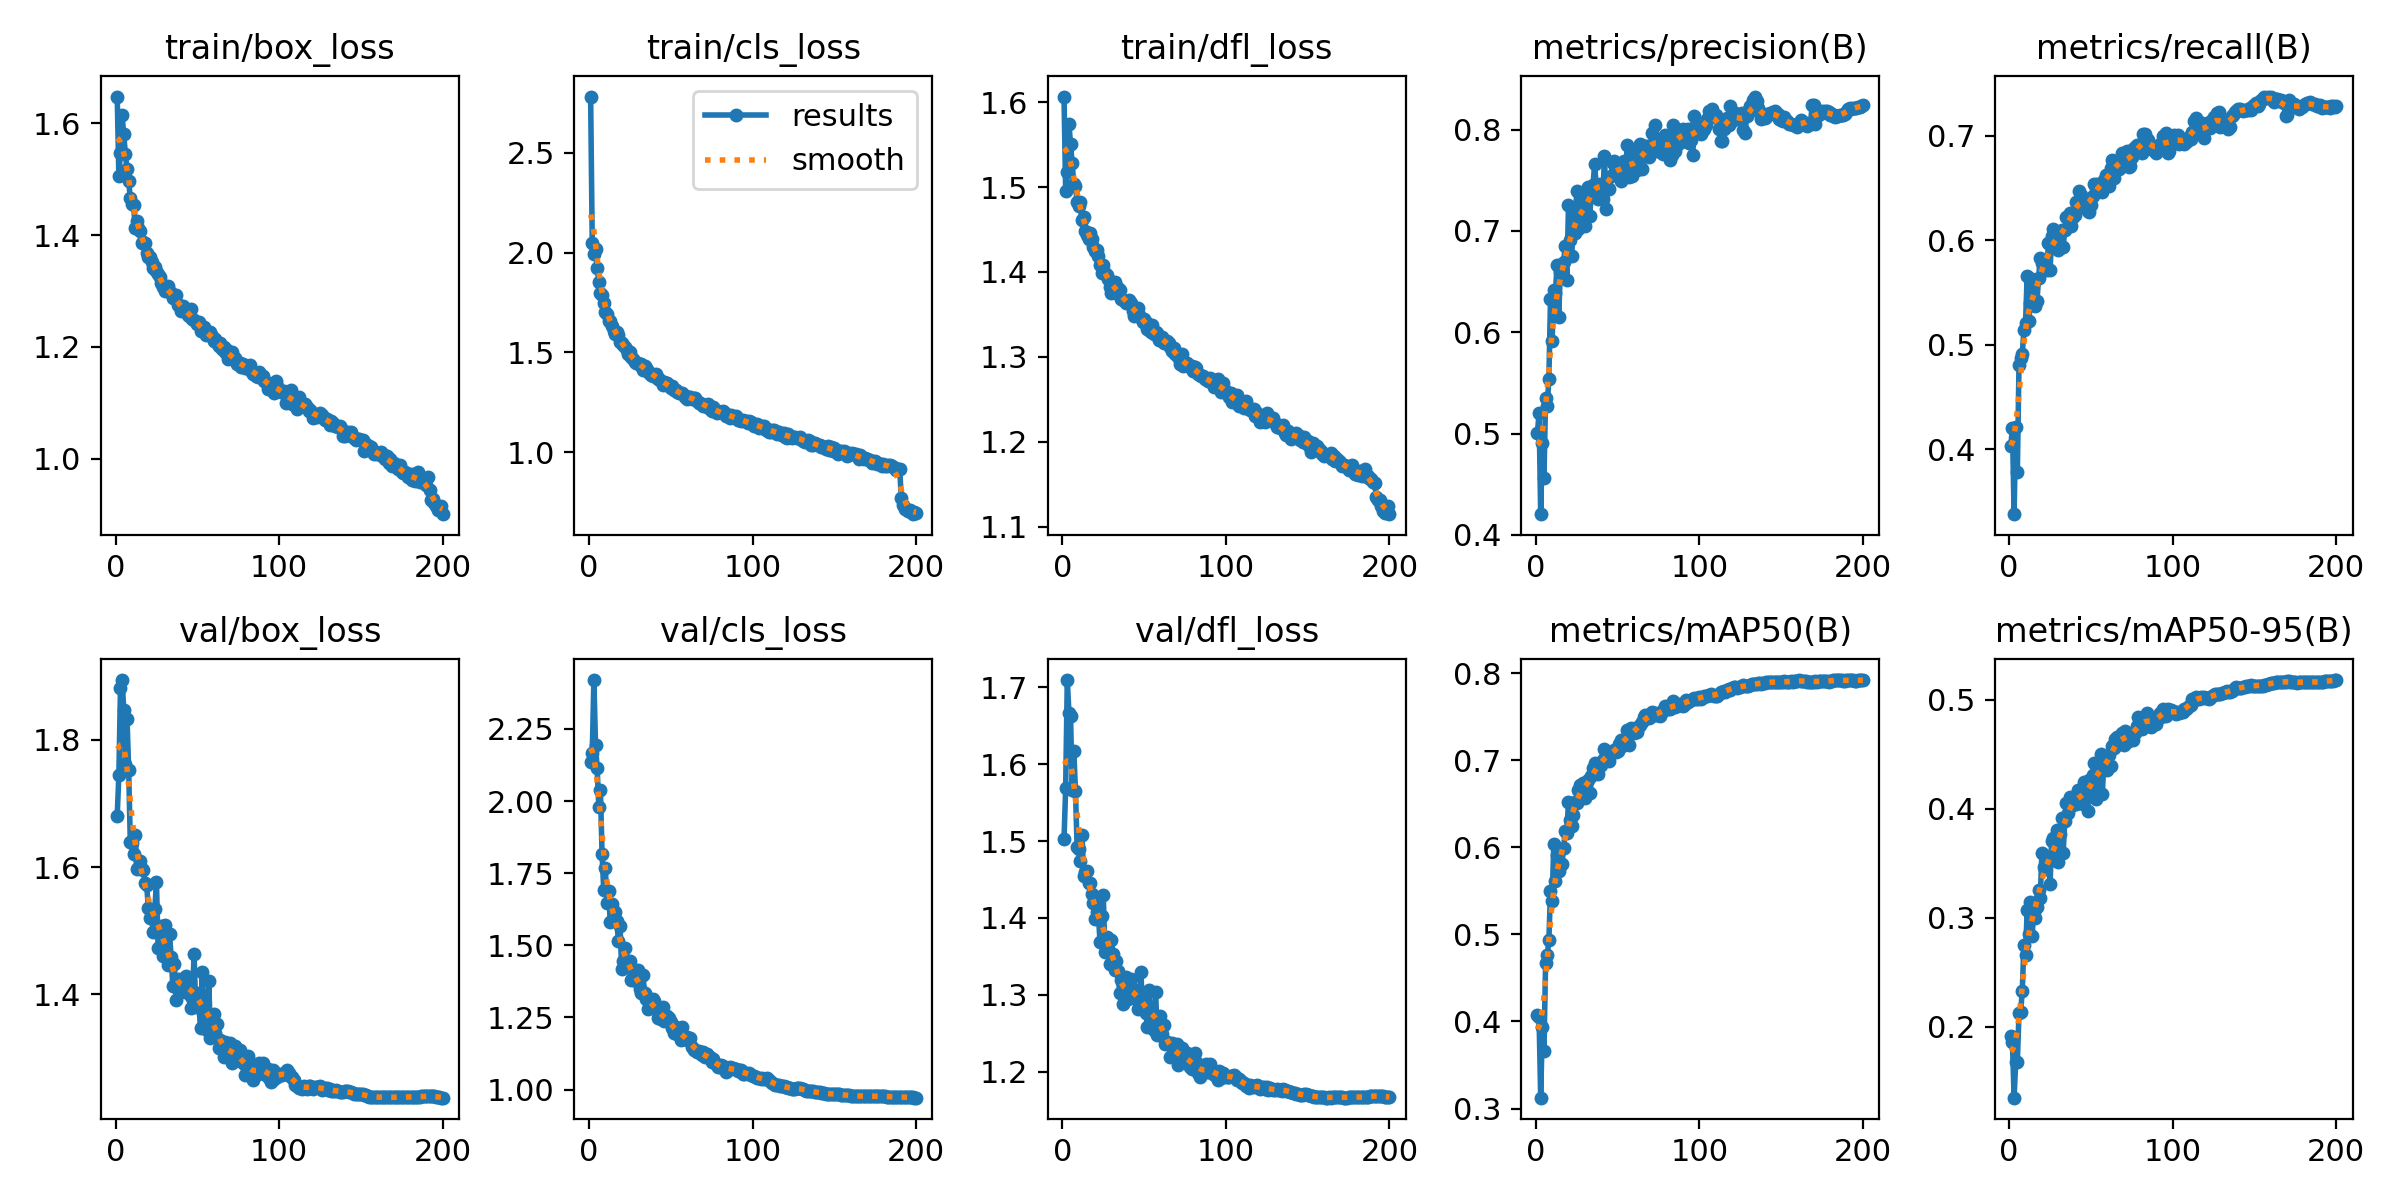

The file beside this chart, header and first rows:
epoch, train/box_loss, train/cls_loss, train/dfl_loss, metrics/precision(B), metrics/recall(B), metrics/mAP50(B), metrics/mAP50-95(B), val/box_loss, val/cls_loss, val/dfl_loss, lr/pg0, lr/pg1, lr/pg2
1, 1.648, 2.782, 1.607, 0.5003, 0.4037, 0.4078, 0.1918, 1.681, 2.134, 1.502, 0.003317, 0.003317, 0.003317
2, 1.506, 2.046, 1.495, 0.5201, 0.4206, 0.4054, 0.1864, 1.744, 2.165, 1.569, 0.006617, 0.006617, 0.006617
3, 1.548, 1.994, 1.518, 0.4204, 0.338, 0.3125, 0.1351, 1.881, 2.419, 1.709, 0.009884, 0.009884, 0.009884
4, 1.614, 2.018, 1.574, 0.491, 0.4215, 0.3934, 0.1681, 1.893, 2.195, 1.667, 0.009851, 0.009851, 0.009851
5, 1.581, 1.925, 1.551, 0.4561, 0.3784, 0.3659, 0.1682, 1.847, 2.113, 1.662, 0.009802, 0.009802, 0.009802
6, 1.545, 1.854, 1.528, 0.5353, 0.4808, 0.4672, 0.2126, 1.762, 1.98, 1.566, 0.009753, 0.009753, 0.009753
7, 1.518, 1.796, 1.504, 0.5272, 0.4877, 0.476, 0.214, 1.832, 2.037, 1.617, 0.009703, 0.009703, 0.009703
8, 1.496, 1.786, 1.501, 0.5536, 0.4914, 0.4932, 0.2326, 1.753, 1.817, 1.565, 0.009654, 0.009654, 0.009654
9, 1.466, 1.748, 1.483, 0.6327, 0.5139, 0.5498, 0.2755, 1.639, 1.693, 1.492, 0.009604, 0.009604, 0.009604
10, 1.455, 1.703, 1.478, 0.5916, 0.5208, 0.5386, 0.2658, 1.638, 1.769, 1.49, 0.009555, 0.009555, 0.009555
11, 1.454, 1.691, 1.482, 0.6419, 0.5663, 0.6038, 0.3074, 1.62, 1.646, 1.474, 0.009505, 0.009505, 0.009505
12, 1.412, 1.658, 1.461, 0.6387, 0.5226, 0.561, 0.2852, 1.651, 1.688, 1.508, 0.009456, 0.009456, 0.009456
13, 1.425, 1.655, 1.464, 0.6663, 0.5404, 0.5916, 0.3148, 1.598, 1.581, 1.454, 0.009406, 0.009406, 0.009406
14, 1.412, 1.631, 1.448, 0.6149, 0.5629, 0.5726, 0.2831, 1.598, 1.644, 1.459, 0.009357, 0.009357, 0.009357
15, 1.408, 1.608, 1.443, 0.6595, 0.5392, 0.5807, 0.3056, 1.609, 1.615, 1.462, 0.009307, 0.009307, 0.009307
16, 1.387, 1.589, 1.439, 0.6552, 0.5374, 0.5806, 0.3001, 1.597, 1.614, 1.445, 0.009258, 0.009258, 0.009258
17, 1.387, 1.599, 1.446, 0.6698, 0.542, 0.5995, 0.3104, 1.596, 1.583, 1.445, 0.009208, 0.009208, 0.009208
18, 1.385, 1.585, 1.439, 0.6846, 0.5641, 0.6188, 0.3258, 1.575, 1.516, 1.431, 0.009158, 0.009158, 0.009158
19, 1.367, 1.551, 1.429, 0.6514, 0.5836, 0.6162, 0.3179, 1.572, 1.567, 1.419, 0.009109, 0.009109, 0.009109
20, 1.36, 1.545, 1.425, 0.7254, 0.5785, 0.6525, 0.3594, 1.536, 1.417, 1.399, 0.009059, 0.009059, 0.009059
21, 1.361, 1.535, 1.426, 0.6912, 0.581, 0.6321, 0.3463, 1.519, 1.447, 1.408, 0.00901, 0.00901, 0.00901
22, 1.351, 1.526, 1.419, 0.6755, 0.5776, 0.625, 0.3449, 1.521, 1.491, 1.405, 0.00896, 0.00896, 0.00896
23, 1.341, 1.514, 1.408, 0.7139, 0.5712, 0.637, 0.3553, 1.499, 1.444, 1.369, 0.008911, 0.008911, 0.008911
24, 1.344, 1.491, 1.398, 0.6976, 0.5973, 0.6518, 0.3511, 1.534, 1.445, 1.402, 0.008861, 0.008861, 0.008861
25, 1.335, 1.502, 1.409, 0.7397, 0.5719, 0.651, 0.3315, 1.576, 1.444, 1.431, 0.008812, 0.008812, 0.008812
26, 1.331, 1.476, 1.399, 0.7023, 0.6039, 0.6661, 0.3706, 1.472, 1.38, 1.356, 0.008762, 0.008762, 0.008762
27, 1.325, 1.468, 1.396, 0.7077, 0.6113, 0.6714, 0.3729, 1.497, 1.389, 1.375, 0.008713, 0.008713, 0.008713
28, 1.314, 1.454, 1.391, 0.7339, 0.6019, 0.671, 0.362, 1.508, 1.39, 1.369, 0.008663, 0.008663, 0.008663
29, 1.307, 1.448, 1.383, 0.7279, 0.6079, 0.6744, 0.3809, 1.461, 1.376, 1.341, 0.008614, 0.008614, 0.008614
30, 1.3, 1.447, 1.375, 0.7048, 0.5905, 0.6564, 0.3515, 1.509, 1.414, 1.372, 0.008564, 0.008564, 0.008564
31, 1.303, 1.435, 1.387, 0.7191, 0.607, 0.6722, 0.3773, 1.466, 1.349, 1.353, 0.008515, 0.008515, 0.008515
32, 1.309, 1.44, 1.388, 0.7431, 0.61, 0.677, 0.3914, 1.446, 1.336, 1.332, 0.008466, 0.008466, 0.008466
33, 1.298, 1.41, 1.375, 0.7144, 0.594, 0.6622, 0.3597, 1.494, 1.397, 1.343, 0.008416, 0.008416, 0.008416
34, 1.297, 1.43, 1.381, 0.739, 0.6098, 0.6824, 0.389, 1.458, 1.334, 1.331, 0.008367, 0.008367, 0.008367
35, 1.287, 1.424, 1.378, 0.7454, 0.6226, 0.691, 0.405, 1.414, 1.314, 1.302, 0.008317, 0.008317, 0.008317
36, 1.291, 1.405, 1.368, 0.766, 0.6217, 0.6975, 0.3965, 1.447, 1.28, 1.319, 0.008268, 0.008268, 0.008268
37, 1.292, 1.397, 1.367, 0.7435, 0.626, 0.6946, 0.4107, 1.391, 1.283, 1.289, 0.008218, 0.008218, 0.008218
38, 1.275, 1.384, 1.366, 0.7316, 0.6142, 0.6844, 0.4029, 1.408, 1.308, 1.299, 0.008169, 0.008169, 0.008169
39, 1.275, 1.381, 1.363, 0.7463, 0.6222, 0.694, 0.4048, 1.425, 1.313, 1.323, 0.008119, 0.008119, 0.008119
40, 1.264, 1.387, 1.365, 0.7428, 0.6247, 0.6952, 0.4053, 1.403, 1.306, 1.295, 0.00807, 0.00807, 0.00807
41, 1.274, 1.392, 1.367, 0.7317, 0.6372, 0.7002, 0.4046, 1.419, 1.288, 1.308, 0.00802, 0.00802, 0.00802
42, 1.269, 1.367, 1.363, 0.7737, 0.6366, 0.713, 0.4172, 1.42, 1.247, 1.321, 0.007971, 0.007971, 0.007971
43, 1.264, 1.365, 1.354, 0.7218, 0.6473, 0.7059, 0.4103, 1.429, 1.257, 1.308, 0.007921, 0.007921, 0.007921
44, 1.256, 1.355, 1.348, 0.7426, 0.643, 0.705, 0.4142, 1.414, 1.243, 1.296, 0.007872, 0.007872, 0.007872
45, 1.256, 1.336, 1.353, 0.7412, 0.6345, 0.6997, 0.4047, 1.4, 1.286, 1.306, 0.007822, 0.007822, 0.007822
46, 1.268, 1.353, 1.358, 0.7541, 0.6359, 0.7093, 0.425, 1.379, 1.238, 1.282, 0.007772, 0.007772, 0.007772
47, 1.249, 1.346, 1.349, 0.7675, 0.6309, 0.7094, 0.4154, 1.395, 1.242, 1.284, 0.007723, 0.007723, 0.007723
48, 1.248, 1.347, 1.346, 0.7693, 0.6278, 0.7118, 0.398, 1.463, 1.256, 1.329, 0.007673, 0.007673, 0.007673
49, 1.245, 1.33, 1.341, 0.7639, 0.6269, 0.7094, 0.4267, 1.38, 1.246, 1.283, 0.007624, 0.007624, 0.007624
50, 1.241, 1.323, 1.345, 0.7598, 0.6335, 0.7111, 0.4153, 1.402, 1.233, 1.292, 0.007574, 0.007574, 0.007574
51, 1.245, 1.329, 1.342, 0.7604, 0.6426, 0.7192, 0.4315, 1.38, 1.215, 1.276, 0.007525, 0.007525, 0.007525
52, 1.229, 1.309, 1.333, 0.7494, 0.6535, 0.7233, 0.4424, 1.348, 1.196, 1.259, 0.007476, 0.007476, 0.007476
53, 1.231, 1.309, 1.332, 0.7565, 0.6504, 0.7171, 0.4092, 1.436, 1.218, 1.306, 0.007426, 0.007426, 0.007426
54, 1.235, 1.3, 1.33, 0.7691, 0.6539, 0.7236, 0.4369, 1.361, 1.192, 1.263, 0.007377, 0.007377, 0.007377
55, 1.221, 1.298, 1.337, 0.7589, 0.6543, 0.7233, 0.4377, 1.368, 1.201, 1.278, 0.007327, 0.007327, 0.007327
56, 1.226, 1.295, 1.327, 0.7848, 0.6484, 0.7347, 0.4503, 1.344, 1.173, 1.254, 0.007278, 0.007278, 0.007278
57, 1.221, 1.294, 1.329, 0.7529, 0.6466, 0.7177, 0.4138, 1.421, 1.217, 1.304, 0.007228, 0.007228, 0.007228
58, 1.227, 1.284, 1.328, 0.7776, 0.6575, 0.7368, 0.449, 1.332, 1.174, 1.248, 0.007178, 0.007178, 0.007178
59, 1.22, 1.275, 1.32, 0.7544, 0.6628, 0.7349, 0.4438, 1.361, 1.179, 1.271, 0.007129, 0.007129, 0.007129
60, 1.21, 1.268, 1.32, 0.7618, 0.6614, 0.7314, 0.4362, 1.369, 1.184, 1.273, 0.007079, 0.007079, 0.007079
... 140 more rows
